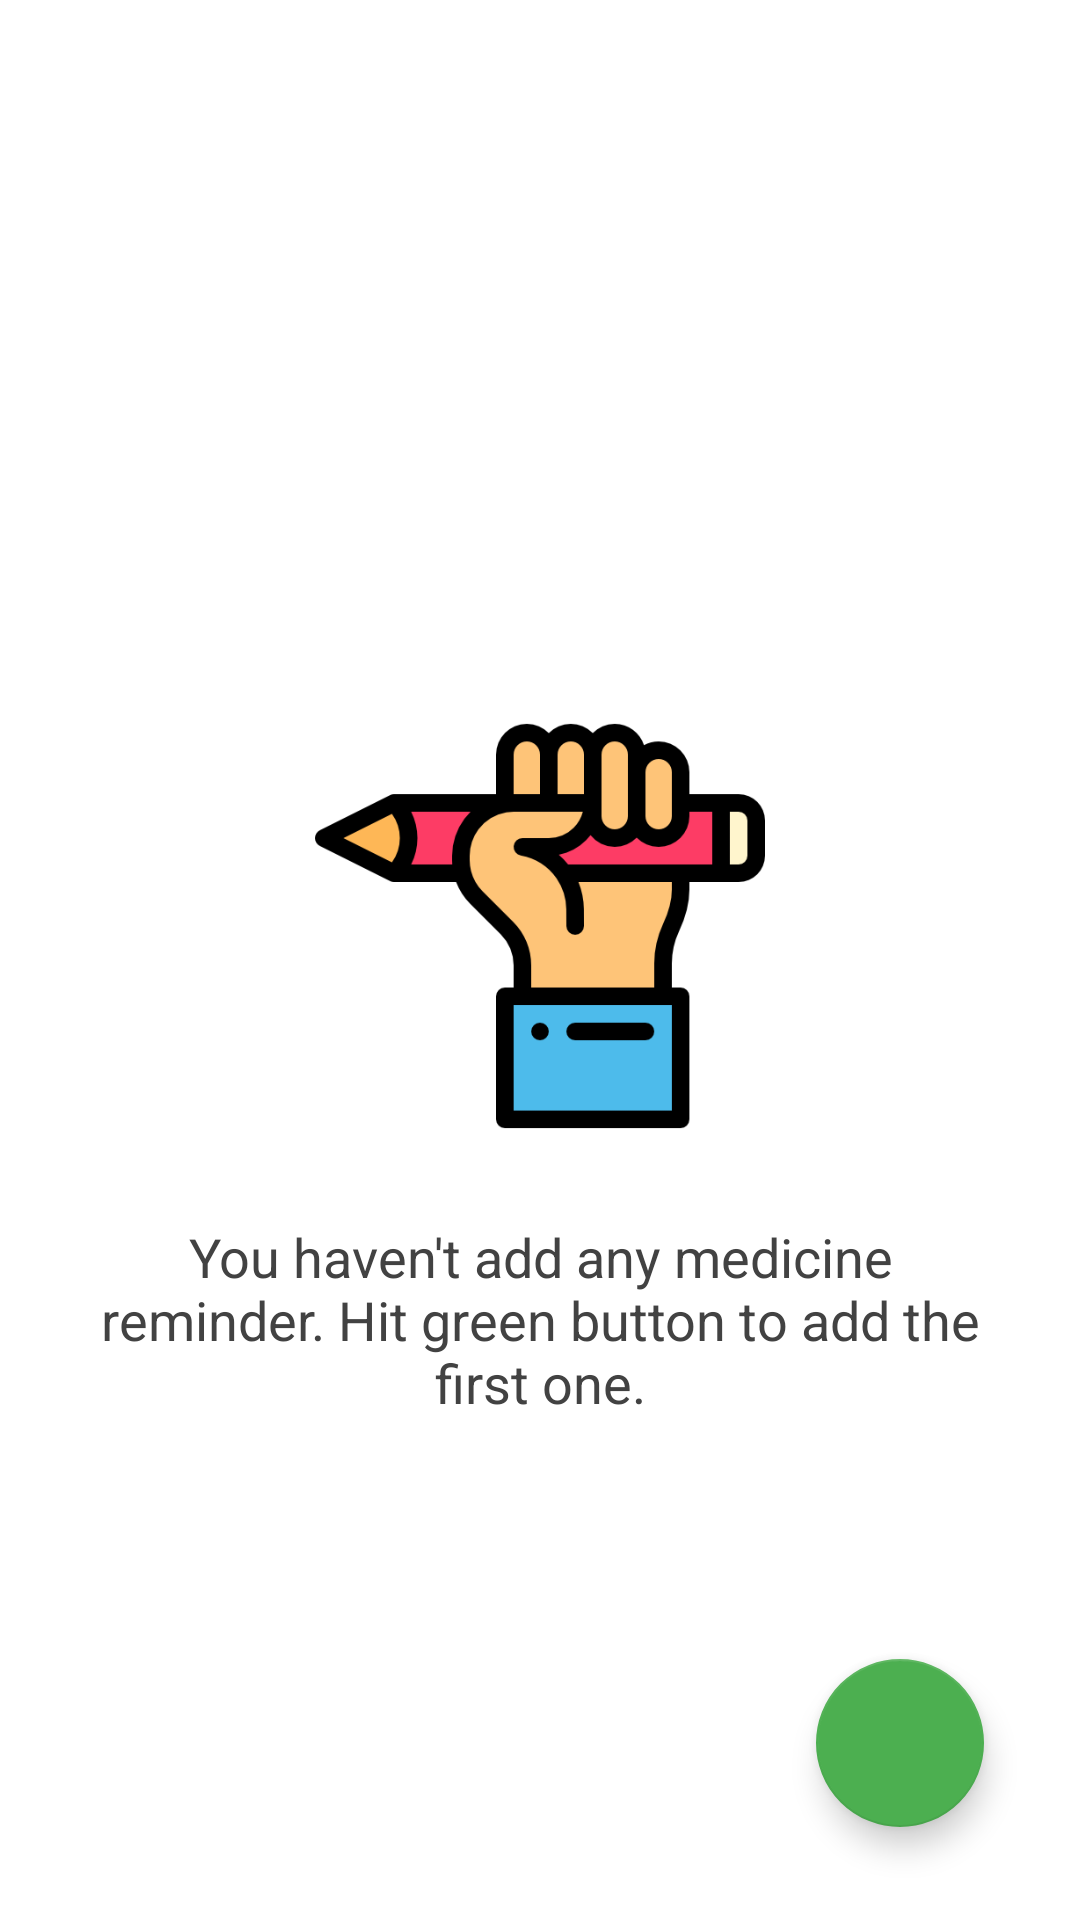

Write the Android layout XML for this screen, with the resource values it uses.
<!-- AndroidManifest.xml: fallback theme Theme.MaterialComponents.DayNight.NoActionBar -->
<!-- res/layout/fragment_medicine.xml -->
<RelativeLayout xmlns:android="http://schemas.android.com/apk/res/android"
    xmlns:tools="http://schemas.android.com/tools"
    android:layout_width="match_parent"
    android:layout_height="match_parent"
    xmlns:app="http://schemas.android.com/apk/res-auto"
    tools:context="com.firebase.uidemo.auth.MedicineFragment"
    android:background="@android:color/white">

    <android.support.design.widget.FloatingActionButton
        android:id="@+id/fab"
        android:layout_width="wrap_content"
        android:layout_height="wrap_content"
        android:layout_alignParentBottom="true"
        android:layout_alignParentEnd="true"
        android:layout_alignParentRight="true"
        android:layout_gravity="bottom|end"
        android:layout_marginBottom="31dp"
        android:layout_marginEnd="32dp"
        android:layout_marginRight="32dp"
        android:src="@drawable/ic_add_reminder"
        app:backgroundTint="@color/material_green_500" />

    <ListView
        android:id="@+id/medicine_reminders"
        android:layout_width="wrap_content"
        android:layout_height="wrap_content"
        android:layout_alignParentLeft="true"
        android:layout_alignParentStart="true"
        android:layout_alignParentTop="true"
        android:layout_marginBottom="30dp"
        android:layout_marginLeft="30dp"
        android:layout_marginRight="30dp"
        android:layout_marginTop="30dp"/>

    <TextView
        android:id="@+id/no_records"
        android:layout_width="match_parent"
        android:layout_height="wrap_content"
        android:layout_above="@+id/fab"
        android:layout_alignParentLeft="true"
        android:layout_alignParentStart="true"
        android:layout_marginBottom="80dp"
        android:text="@string/no_medicine_reminders"
        android:textAlignment="center"
        android:textColor="@color/cardview_dark_background"
        android:textSize="18sp"
        android:layout_marginEnd="32dp"
        android:layout_marginRight="32dp"
        android:layout_marginStart="32dp"
        android:layout_marginLeft="32dp"/>

    <ImageView
        android:id="@+id/no_records_image"
        android:layout_width="150dp"
        android:layout_height="150dp"
        android:layout_above="@+id/no_records"
        android:layout_centerHorizontal="true"
        android:layout_marginBottom="23dp"
        app:srcCompat="@drawable/ic_norecords" />

</RelativeLayout>
<!-- resources referenced by this layout -->
<resources>
  <color name="material_green_500">#4CAF50</color>
  <!-- drawable ic_norecords: png bitmap (drawable, 15418 bytes) -->
  <string name="no_medicine_reminders">You haven\'t add any medicine reminder.  Hit green button to add the first one.</string>
</resources>
